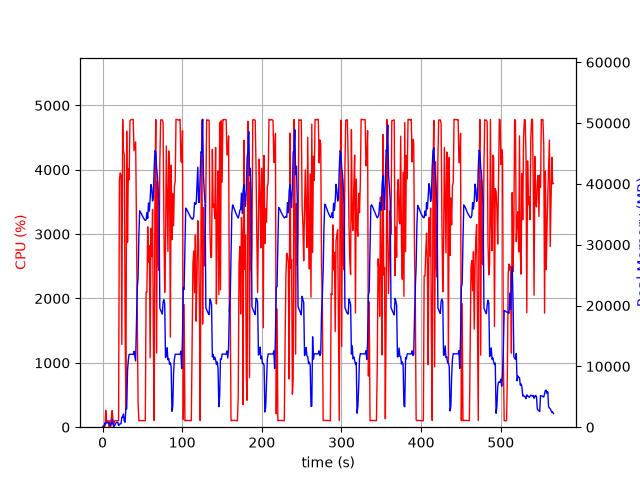

The data file committed next to this chart (first rows):
elapsed_time, nproc, cpu, mem_real, mem_virtual
3.981590270996094e-05, 1, 0.0, 9.852, 3186
1.006, 2, 28.8, 49.67, 162.4
2.014, 2, 1.0, 56.67, 168.7
3.022, 4, 12.9, 687.5, 2384
4.03, 4, 262.9, 547.5, 1999
5.038, 7, 100.2, 906, 2820
6.046, 3, 100.3, 709.7, 2095
7.053, 3, 100.3, 795.4, 2207
8.06, 6, 3.0, 671.6, 2827
9.067, 3, 100.3, 348.1, 1629
10.07, 3, 2.0, 293.3, 1591
11.08, 4, 156.6, 537, 2226
12.09, 9, 258.2, 1358, 4425
13.1, 4, 117.2, 452.8, 2106
14.11, 1, 25.8, 85.57, 698.2
15.12, 1, 100.2, 253.6, 1262
16.13, 1, 100.2, 517.2, 1902
17.13, 1, 100.2, 767.2, 3182
18.14, 1, 99.2, 807.3, 2670
19.15, 1, 100.3, 807.3, 2670
20.16, 1, 104.0, 266.9, 6658
21.17, 1, 3836, 507.4, 6658
22.19, 1, 3951, 532.7, 6694
23.22, 1, 3915, 566.1, 7266
24.23, 1, 1286, 1658, 7266
25.25, 1, 4781, 1658, 7266
26.27, 1, 4295, 2170, 7266
27.29, 1, 4229, 1020, 7274
28.31, 1, 1646, 808, 8298
29.32, 1, 272.7, 3094, 9382
30.33, 1, 4601, 3050, 9382
31.38, 1, 2874, 9291, 16868
32.39, 1, 4019, 11100, 25586
33.41, 1, 3842, 11988, 25586
34.43, 1, 4765, 11972, 25586
35.44, 1, 4775, 11972, 25586
36.46, 1, 4779, 11972, 25586
37.48, 1, 4783, 11964, 25586
38.5, 1, 4781, 11964, 25586
39.52, 1, 4297, 12468, 25586
40.54, 1, 4363, 11700, 25586
41.55, 1, 4434, 10885, 27301
42.58, 1, 3177, 17381, 41677
43.59, 1, 1676, 22943, 41677
44.62, 1, 375.1, 24559, 62157
45.62, 1, 102.2, 31569, 62157
46.63, 1, 103.1, 35587, 62157
47.64, 1, 104.2, 35360, 62157
48.65, 1, 102.2, 35122, 62157
49.66, 1, 103.3, 34829, 62157
50.66, 1, 101.3, 34569, 62157
51.67, 1, 101.3, 34356, 62157
52.68, 1, 100.2, 34133, 62157
53.68, 1, 101.2, 33989, 62157
54.69, 1, 2100, 34058, 62157
55.71, 1, 2097, 35308, 62157
56.73, 1, 3113, 34333, 62157
57.73, 1, 2562, 36853, 62157
58.76, 1, 2819, 35531, 62157
59.78, 1, 1078, 37553, 86733
... 499 more rows
